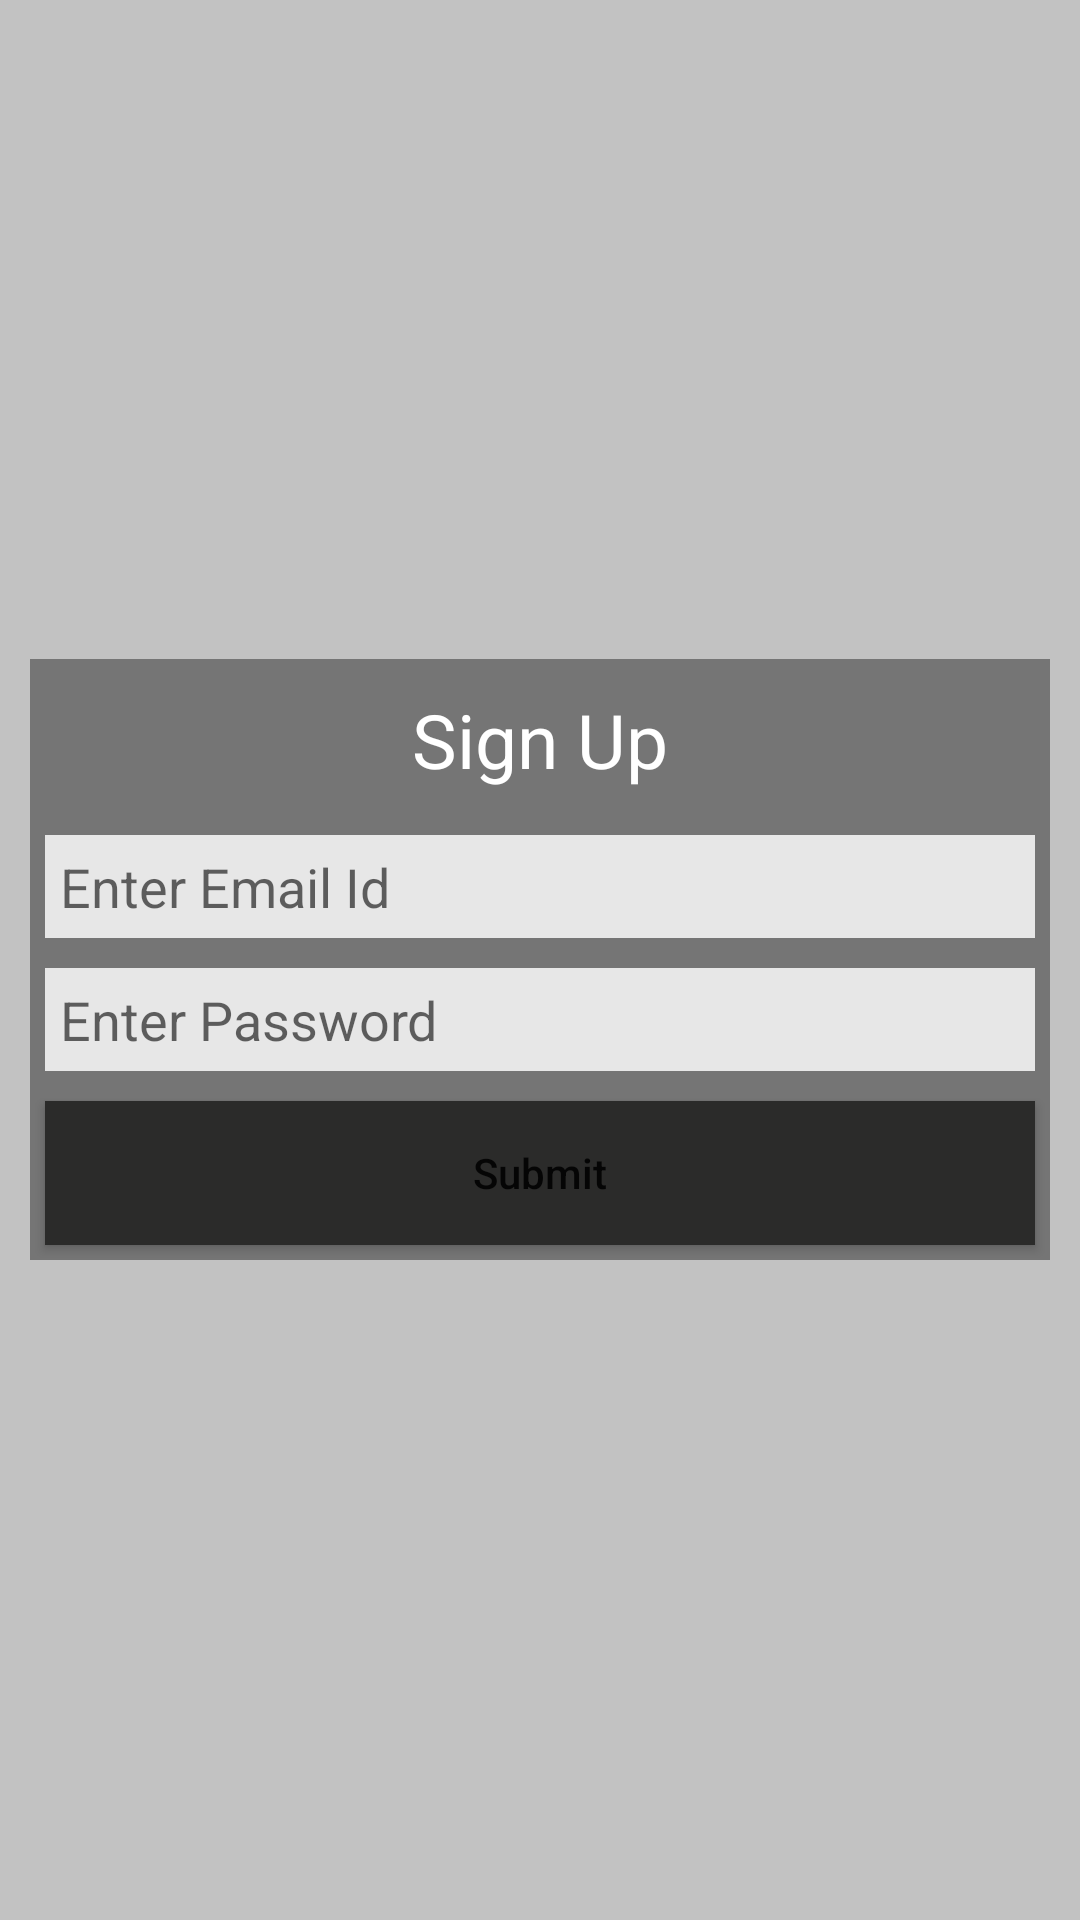

This screen was rendered from an Android layout file. Write that file and the resources it references.
<!-- AndroidManifest.xml: application theme Theme.WeatherAtTip -->
<!-- res/layout/sign_up_window.xml -->
<?xml version="1.0" encoding="utf-8"?>
<LinearLayout xmlns:android="http://schemas.android.com/apk/res/android"
    android:layout_width="match_parent"
    android:layout_height="match_parent"
    android:background="#9999"
    android:layout_gravity="center"
    android:gravity="center"
    android:orientation="vertical">

    <ScrollView
        android:layout_width="match_parent"
        android:layout_height="match_parent">

        <LinearLayout
            android:layout_margin="10dp"
            android:layout_gravity="center"
            android:layout_width="match_parent"
            android:layout_height="wrap_content"
            android:orientation="vertical"
            android:background="#757575">

            <TextView
                android:layout_margin="10dp"
                android:layout_width="match_parent"
                android:layout_height="wrap_content"
                android:text="Sign Up"
                android:textColor="#FFF"
                android:textSize="25dp"
                android:gravity="center"/>

            <EditText
                android:id="@+id/edt_dia_email_id"
                android:hint="Enter Email Id"
                android:layout_width="match_parent"
                android:layout_height="wrap_content"
                android:padding="5dp"
                android:layout_margin="5dp"
                android:background="#E7E7E7"/>

            <EditText
                android:id="@+id/edt_dia_password"
                android:hint="Enter Password"
                android:layout_width="match_parent"
                android:layout_height="wrap_content"
                android:padding="5dp"
                android:layout_margin="5dp"
                android:background="#E7E7E7"/>

            <Button
                android:id="@+id/btn_dia_submit"
                android:layout_margin="5dp"
                android:layout_weight="1"
                android:text="Submit"
                android:textAllCaps="false"
                android:background="@color/colorAscent"
                android:layout_width="match_parent"
                android:layout_height="wrap_content" />

        </LinearLayout>
    </ScrollView>

</LinearLayout>
<!-- resources referenced by this layout -->
<resources>
  <color name="colorAscent">#2b2b2a</color>
  <style name="Theme.WeatherAtTip" parent="Theme.MaterialComponents.DayNight.NoActionBar">
          
          <item name="colorPrimary">@color/purple_500</item>
          <item name="colorPrimaryVariant">@color/purple_700</item>
          <item name="colorOnPrimary">@color/white</item>
          
          <item name="colorSecondary">@color/teal_200</item>
          <item name="colorSecondaryVariant">@color/teal_700</item>
          <item name="colorOnSecondary">@color/black</item>
          
          <item name="android:statusBarColor">?attr/colorPrimaryVariant</item>
          
      </style>
  <color name="purple_500">#FF6200EE</color>
  <color name="purple_700">#FF3700B3</color>
  <color name="white">#FFFFFFFF</color>
  <color name="teal_200">#FF03DAC5</color>
  <color name="teal_700">#FF018786</color>
  <color name="black">#FF000000</color>
</resources>
